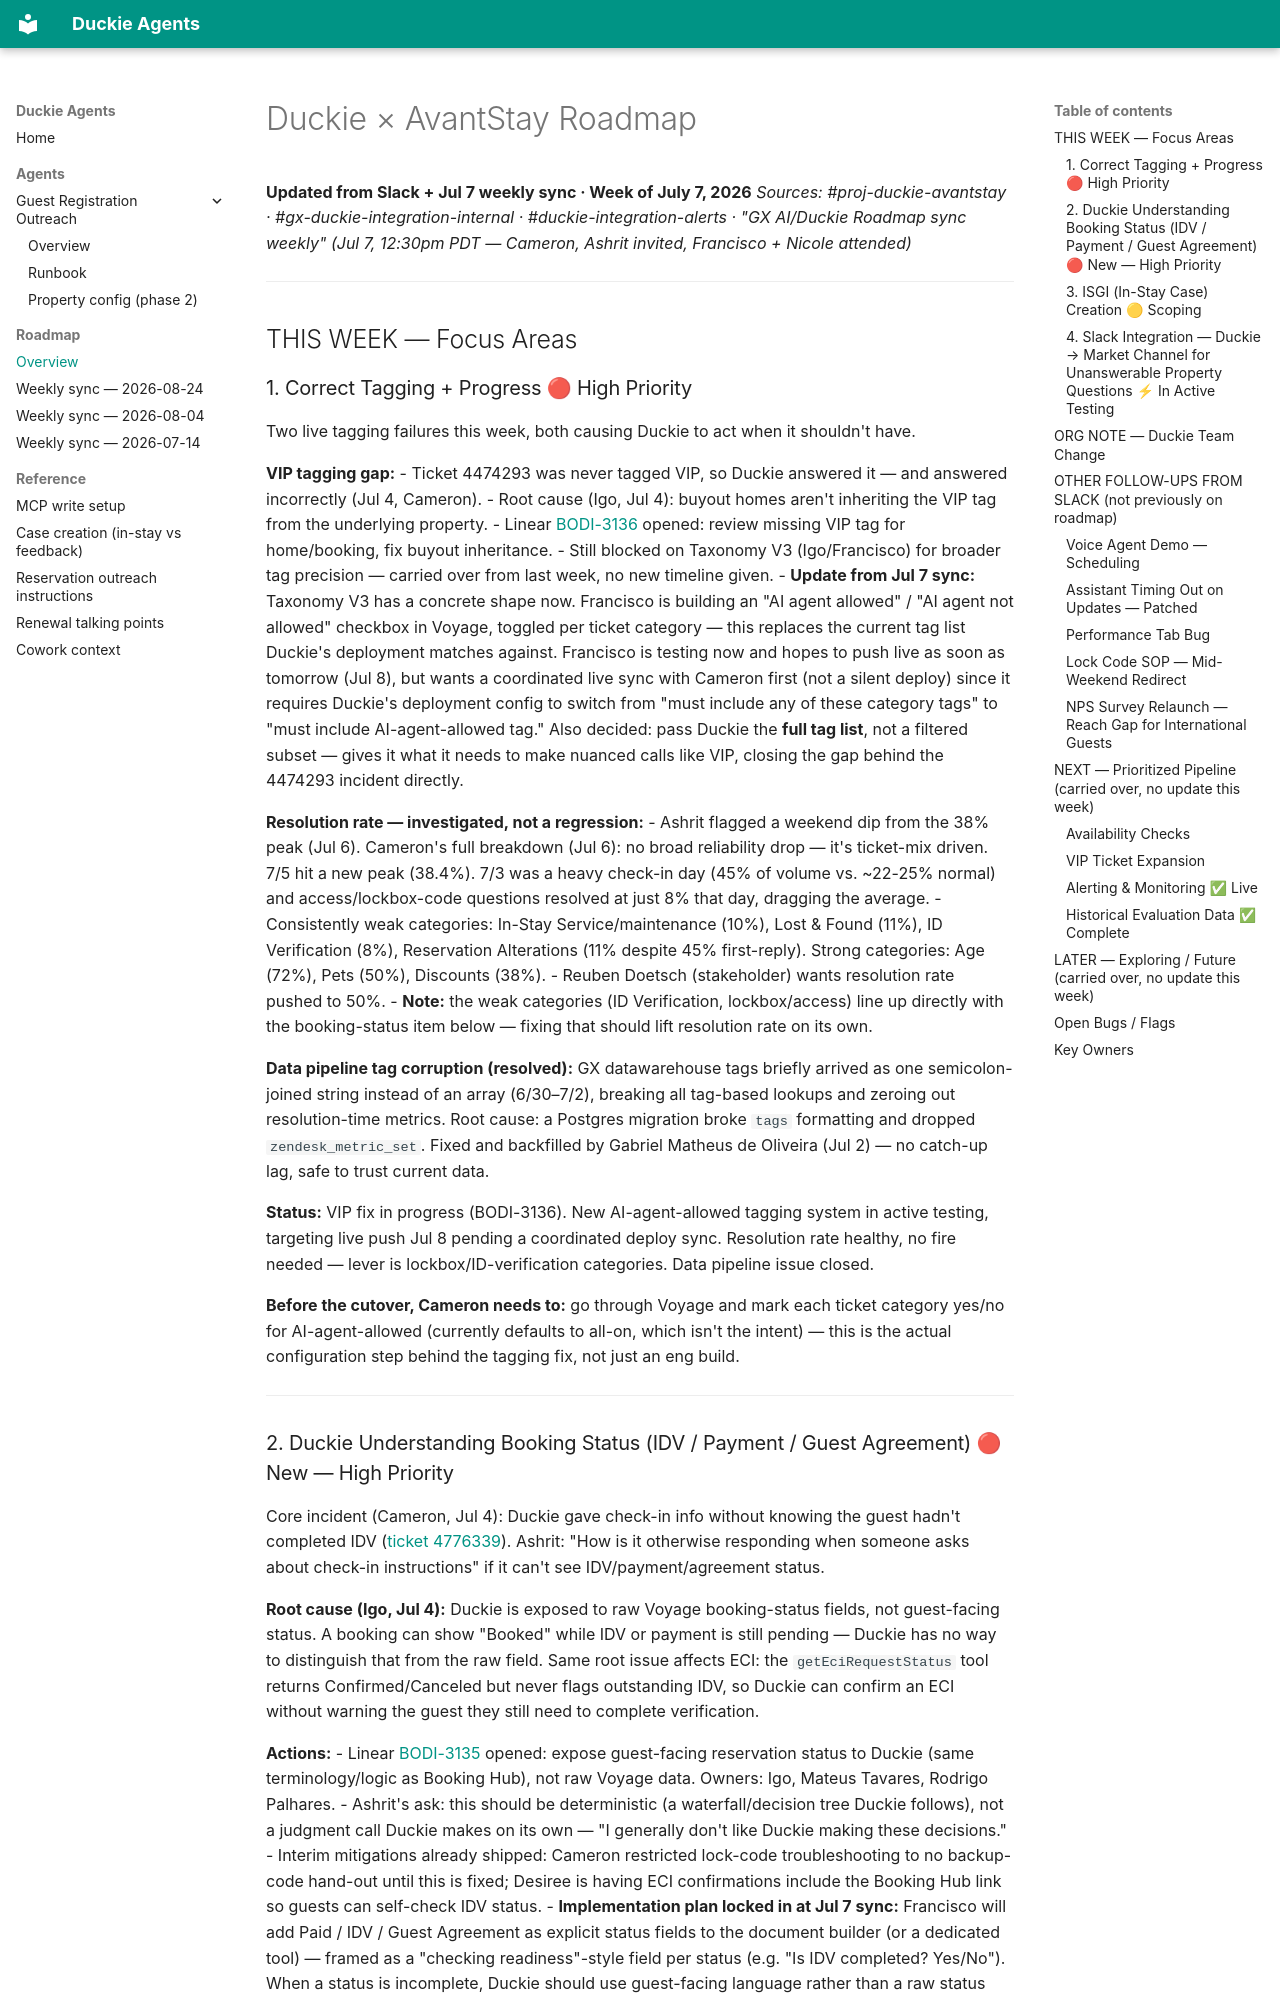

repository: ctabucchi/duckie-agents · page: roadmap/index.html · generator: mkdocs

# Duckie × AvantStay Roadmap
**Updated from Slack + Jul 7 weekly sync · Week of July 7, 2026**
*Sources: #proj-duckie-avantstay · #gx-duckie-integration-internal · #duckie-integration-alerts · "GX AI/Duckie Roadmap sync weekly" (Jul 7, 12:30pm PDT — Cameron, Ashrit invited, Francisco + Nicole attended)*

---

## THIS WEEK — Focus Areas

### 1. Correct Tagging + Progress 🔴 High Priority
Two live tagging failures this week, both causing Duckie to act when it shouldn't have.

**VIP tagging gap:**
- Ticket 4474293 was never tagged VIP, so Duckie answered it — and answered incorrectly (Jul 4, Cameron).
- Root cause (Igo, Jul 4): buyout homes aren't inheriting the VIP tag from the underlying property.
- Linear [BODI-3136](https://linear.app/avantstay/issue/BODI-3136/review-missing-vip-tag-for-home-and-booking) opened: review missing VIP tag for home/booking, fix buyout inheritance.
- Still blocked on Taxonomy V3 (Igo/Francisco) for broader tag precision — carried over from last week, no new timeline given.
- **Update from Jul 7 sync:** Taxonomy V3 has a concrete shape now. Francisco is building an "AI agent allowed" / "AI agent not allowed" checkbox in Voyage, toggled per ticket category — this replaces the current tag list Duckie's deployment matches against. Francisco is testing now and hopes to push live as soon as tomorrow (Jul 8), but wants a coordinated live sync with Cameron first (not a silent deploy) since it requires Duckie's deployment config to switch from "must include any of these category tags" to "must include AI-agent-allowed tag." Also decided: pass Duckie the **full tag list**, not a filtered subset — gives it what it needs to make nuanced calls like VIP, closing the gap behind the 4474293 incident directly.

**Resolution rate — investigated, not a regression:**
- Ashrit flagged a weekend dip from the 38% peak (Jul 6). Cameron's full breakdown (Jul 6): no broad reliability drop — it's ticket-mix driven. 7/5 hit a new peak (38.4%). 7/3 was a heavy check-in day (45% of volume vs. ~22-25% normal) and access/lockbox-code questions resolved at just 8% that day, dragging the average.
- Consistently weak categories: In-Stay Service/maintenance (10%), Lost & Found (11%), ID Verification (8%), Reservation Alterations (11% despite 45% first-reply). Strong categories: Age (72%), Pets (50%), Discounts (38%).
- Reuben Doetsch (stakeholder) wants resolution rate pushed to 50%.
- **Note:** the weak categories (ID Verification, lockbox/access) line up directly with the booking-status item below — fixing that should lift resolution rate on its own.

**Data pipeline tag corruption (resolved):** GX datawarehouse tags briefly arrived as one semicolon-joined string instead of an array (6/30–7/2), breaking all tag-based lookups and zeroing out resolution-time metrics. Root cause: a Postgres migration broke `tags` formatting and dropped `zendesk_metric_set`. Fixed and backfilled by Gabriel Matheus de Oliveira (Jul 2) — no catch-up lag, safe to trust current data.

**Status:** VIP fix in progress (BODI-3136). New AI-agent-allowed tagging system in active testing, targeting live push Jul 8 pending a coordinated deploy sync. Resolution rate healthy, no fire needed — lever is lockbox/ID-verification categories. Data pipeline issue closed.

**Before the cutover, Cameron needs to:** go through Voyage and mark each ticket category yes/no for AI-agent-allowed (currently defaults to all-on, which isn't the intent) — this is the actual configuration step behind the tagging fix, not just an eng build.

---
